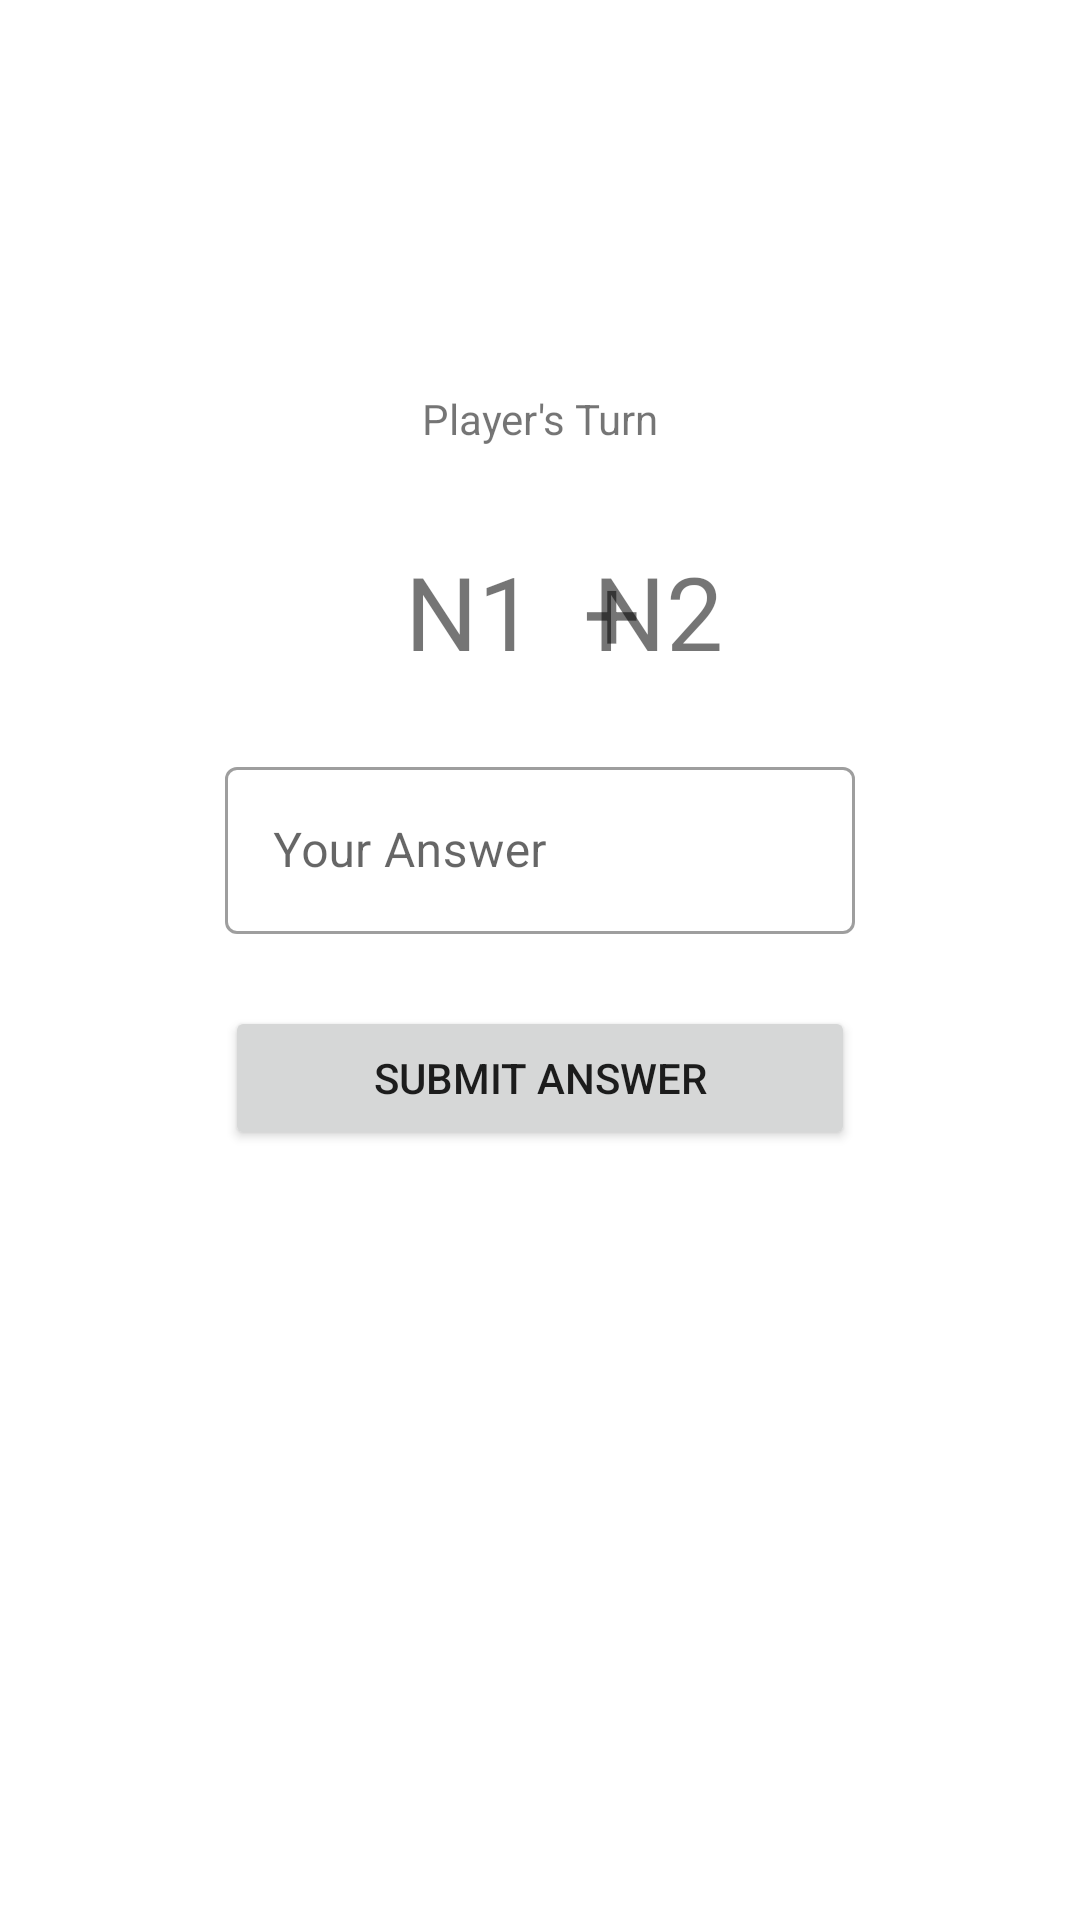

The Android layout XML behind this screen, and the referenced resources:
<!-- AndroidManifest.xml: application theme Theme.Adv160419009Week2 -->
<!-- res/layout/fragment_game.xml -->
<?xml version="1.0" encoding="utf-8"?>
<FrameLayout xmlns:android="http://schemas.android.com/apk/res/android"
    xmlns:app="http://schemas.android.com/apk/res-auto"
    xmlns:tools="http://schemas.android.com/tools"
    android:layout_width="match_parent"
    android:layout_height="match_parent"
    tools:context=".GameFragment">

    <androidx.constraintlayout.widget.ConstraintLayout
        android:layout_width="match_parent"
        android:layout_height="match_parent">

        <TextView
            android:id="@+id/txtTurn"
            android:layout_width="wrap_content"
            android:layout_height="wrap_content"
            android:layout_marginTop="130dp"
            android:text="Player's Turn"
            app:layout_constraintEnd_toEndOf="parent"
            app:layout_constraintStart_toStartOf="parent"
            app:layout_constraintTop_toTopOf="parent" />

        <Button
            android:id="@+id/btnSubmit"
            android:layout_width="0dp"
            android:layout_height="wrap_content"
            android:layout_marginStart="75dp"
            android:layout_marginTop="24dp"
            android:layout_marginEnd="75dp"
            android:text="Submit Answer"
            app:layout_constraintEnd_toEndOf="parent"
            app:layout_constraintStart_toStartOf="parent"
            app:layout_constraintTop_toBottomOf="@+id/textInputLayout2" />

        <TextView
            android:id="@+id/txtNum1"
            android:layout_width="wrap_content"
            android:layout_height="wrap_content"
            android:layout_marginStart="135dp"
            android:layout_marginTop="32dp"
            android:text="N1"
            android:textSize="34sp"
            app:layout_constraintStart_toStartOf="parent"
            app:layout_constraintTop_toBottomOf="@+id/txtTurn" />

        <TextView
            android:id="@+id/txtNum2"
            android:layout_width="wrap_content"
            android:layout_height="wrap_content"
            android:layout_marginTop="32dp"
            android:layout_marginEnd="135dp"
            android:text="N2"
            android:textSize="34sp"
            app:layout_constraintEnd_toEndOf="parent"
            app:layout_constraintStart_toEndOf="@+id/textView2"
            app:layout_constraintTop_toBottomOf="@+id/txtTurn" />

        <TextView
            android:id="@+id/textView2"
            android:layout_width="wrap_content"
            android:layout_height="wrap_content"
            android:layout_marginStart="16dp"
            android:layout_marginTop="32dp"
            android:text="+"
            android:textSize="34sp"
            app:layout_constraintStart_toEndOf="@+id/txtNum1"
            app:layout_constraintTop_toBottomOf="@+id/txtTurn" />

        <com.google.android.material.textfield.TextInputLayout
            android:id="@+id/textInputLayout2"
            style="@style/Widget.MaterialComponents.TextInputLayout.OutlinedBox"
            android:layout_width="0dp"
            android:layout_height="wrap_content"
            android:layout_marginStart="75dp"
            android:layout_marginTop="24dp"
            android:layout_marginEnd="75dp"
            android:hint="Your Answer"
            app:hintAnimationEnabled="true"
            app:hintEnabled="true"
            app:layout_constraintEnd_toEndOf="parent"
            app:layout_constraintStart_toStartOf="parent"
            app:layout_constraintTop_toBottomOf="@+id/textView2">

            <com.google.android.material.textfield.TextInputEditText
                android:id="@+id/txtAnswer"
                android:layout_width="match_parent"
                android:layout_height="wrap_content" />
        </com.google.android.material.textfield.TextInputLayout>

        <TextView
            android:id="@+id/txtResult"
            android:layout_width="wrap_content"
            android:layout_height="wrap_content"
            android:layout_marginTop="32dp"
            app:layout_constraintEnd_toEndOf="parent"
            app:layout_constraintStart_toStartOf="parent"
            app:layout_constraintTop_toBottomOf="@+id/btnSubmit" />
    </androidx.constraintlayout.widget.ConstraintLayout>
</FrameLayout>
<!-- resources referenced by this layout -->
<resources>
  <style name="Theme.Adv160419009Week2" parent="Theme.MaterialComponents.DayNight.DarkActionBar">
          
          <item name="colorPrimary">@color/purple_500</item>
          <item name="colorPrimaryVariant">@color/purple_700</item>
          <item name="colorOnPrimary">@color/white</item>
          
          <item name="colorSecondary">@color/teal_200</item>
          <item name="colorSecondaryVariant">@color/teal_700</item>
          <item name="colorOnSecondary">@color/black</item>
          
          <item name="android:statusBarColor" tools:targetApi="l">?attr/colorPrimaryVariant</item>
          
      </style>
  <!-- not gathered from this repository: default colours our renderer supplied (Android Studio template values) -->
  <color name="purple_500">#FF6200EE</color>
  <color name="purple_700">#FF3700B3</color>
  <color name="teal_200">#FF03DAC5</color>
  <color name="teal_700">#FF018786</color>
  <color name="black">#FF000000</color>
  <color name="white">#FFFFFFFF</color>
</resources>
